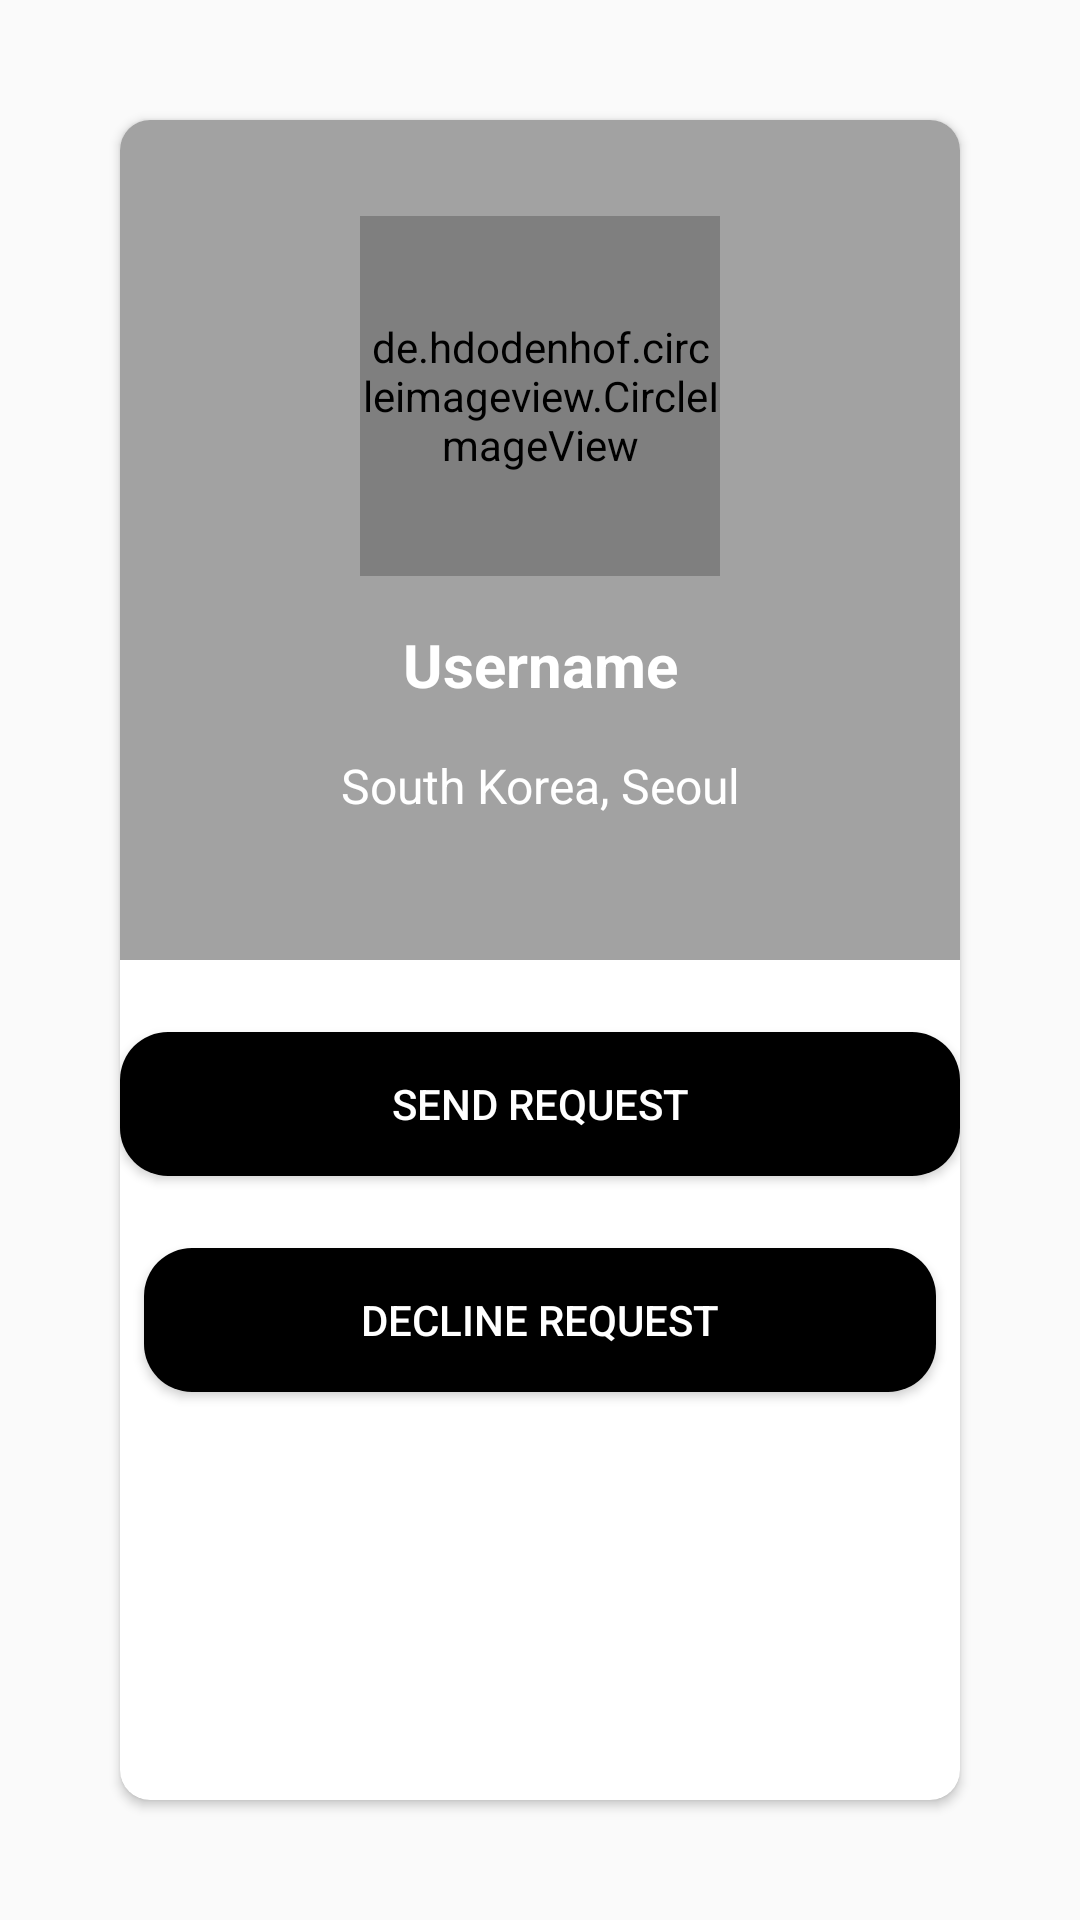

Reconstruct the res/layout file that produces this screen, plus the resources it refers to.
<!-- AndroidManifest.xml: application theme Theme.NewLogin -->
<!-- res/layout/activity_view_friend.xml -->
<?xml version="1.0" encoding="utf-8"?>
<androidx.constraintlayout.widget.ConstraintLayout xmlns:android="http://schemas.android.com/apk/res/android"
    xmlns:app="http://schemas.android.com/apk/res-auto"
    xmlns:tools="http://schemas.android.com/tools"
    android:layout_width="match_parent"
    android:layout_height="match_parent"
    tools:context=".ViewFriendActivity">

    <androidx.cardview.widget.CardView
        android:id="@+id/cardView6"
        android:layout_width="0dp"
        android:layout_height="0dp"
        android:layout_margin="40dp"
        android:layout_marginStart="40dp"
        android:layout_marginTop="40dp"
        android:layout_marginEnd="40dp"
        android:layout_marginBottom="40dp"
        app:cardCornerRadius="10dp"
        app:layout_constraintBottom_toBottomOf="parent"
        app:layout_constraintEnd_toEndOf="parent"
        app:layout_constraintStart_toStartOf="parent"
        app:layout_constraintTop_toTopOf="parent">

        <androidx.constraintlayout.widget.ConstraintLayout
            android:layout_width="match_parent"
            android:layout_height="match_parent">

            <View
                android:id="@+id/view5"
                android:layout_width="match_parent"
                android:layout_height="280dp"
                android:background="@color/lightLightGray"
                app:layout_constraintEnd_toEndOf="parent"
                app:layout_constraintStart_toStartOf="parent"
                app:layout_constraintTop_toTopOf="parent" />

            <de.hdodenhof.circleimageview.CircleImageView
                android:id="@+id/civ_profileImage"
                android:layout_width="120dp"
                android:layout_height="120dp"
                android:layout_marginTop="32dp"
                android:src="@drawable/ic_baseline_person_24"
                app:layout_constraintEnd_toEndOf="parent"
                app:layout_constraintStart_toStartOf="parent"
                app:layout_constraintTop_toTopOf="parent" />

            <TextView
                android:id="@+id/tv_username2"
                android:layout_width="wrap_content"
                android:layout_height="wrap_content"
                android:layout_marginTop="16dp"
                android:text="Username"
                android:textColor="@color/white"
                android:textSize="20dp"
                android:textStyle="bold"
                app:layout_constraintEnd_toEndOf="@+id/civ_profileImage"
                app:layout_constraintStart_toStartOf="@+id/civ_profileImage"
                app:layout_constraintTop_toBottomOf="@+id/civ_profileImage" />

            <TextView
                android:id="@+id/tv_address"
                android:layout_width="wrap_content"
                android:layout_height="wrap_content"
                android:layout_marginTop="16dp"
                android:text="South Korea, Seoul"
                android:textColor="@color/white"
                android:textSize="16dp"
                app:layout_constraintEnd_toEndOf="parent"
                app:layout_constraintStart_toStartOf="parent"
                app:layout_constraintTop_toBottomOf="@+id/tv_username2" />

            <Button
                android:id="@+id/btn_perform"
                android:layout_width="0dp"
                android:layout_height="wrap_content"
                android:layout_marginTop="24dp"
                android:text="Send Request"
                android:textColor="@color/white"
                android:background="@drawable/btn_perform"
                app:layout_constraintEnd_toEndOf="parent"
                app:layout_constraintStart_toStartOf="parent"
                app:layout_constraintTop_toBottomOf="@+id/view5" />

            <Button
                android:id="@+id/btn_decline"
                android:layout_width="0dp"
                android:layout_height="wrap_content"
                android:layout_marginStart="8dp"
                android:layout_marginTop="24dp"
                android:layout_marginEnd="8dp"
                android:text="Decline Request"
                android:textColor="@color/white"
                android:background="@drawable/btn_perform"
                app:layout_constraintEnd_toEndOf="@+id/btn_perform"
                app:layout_constraintStart_toStartOf="@+id/btn_perform"
                app:layout_constraintTop_toBottomOf="@+id/btn_perform" />

        </androidx.constraintlayout.widget.ConstraintLayout>

    </androidx.cardview.widget.CardView>

</androidx.constraintlayout.widget.ConstraintLayout>
<!-- resources referenced by this layout -->
<resources>
  <color name="lightLightGray">#F29E9E9E</color>
  <color name="white">#FFFFFFFF</color>
  <!-- drawable btn_perform (drawable) -->
  <?xml version="1.0" encoding="utf-8"?>
  <selector xmlns:android="http://schemas.android.com/apk/res/android">
      <item>
          <shape>
              <solid android:color="@color/black" />
              <corners android:radius="16dp"/>
          </shape>
      </item>
  
  </selector>
  <style name="Theme.NewLogin" parent="Theme.Design.Light.NoActionBar">
          
          <item name="colorPrimary">@color/purple_500</item>
          <item name="colorPrimaryVariant">@color/purple_700</item>
          <item name="colorOnPrimary">@color/white</item>
          
          <item name="colorSecondary">@color/teal_200</item>
          <item name="colorSecondaryVariant">@color/teal_700</item>
          <item name="colorOnSecondary">@color/black</item>
          
          <item name="android:statusBarColor" tools:targetApi="l">?attr/colorPrimaryVariant</item>
          
      </style>
  <color name="black">#FF000000</color>
  <color name="purple_500">#FF6200EE</color>
  <color name="purple_700">#FF3700B3</color>
  <color name="teal_200">#FF03DAC5</color>
  <color name="teal_700">#FF018786</color>
</resources>
